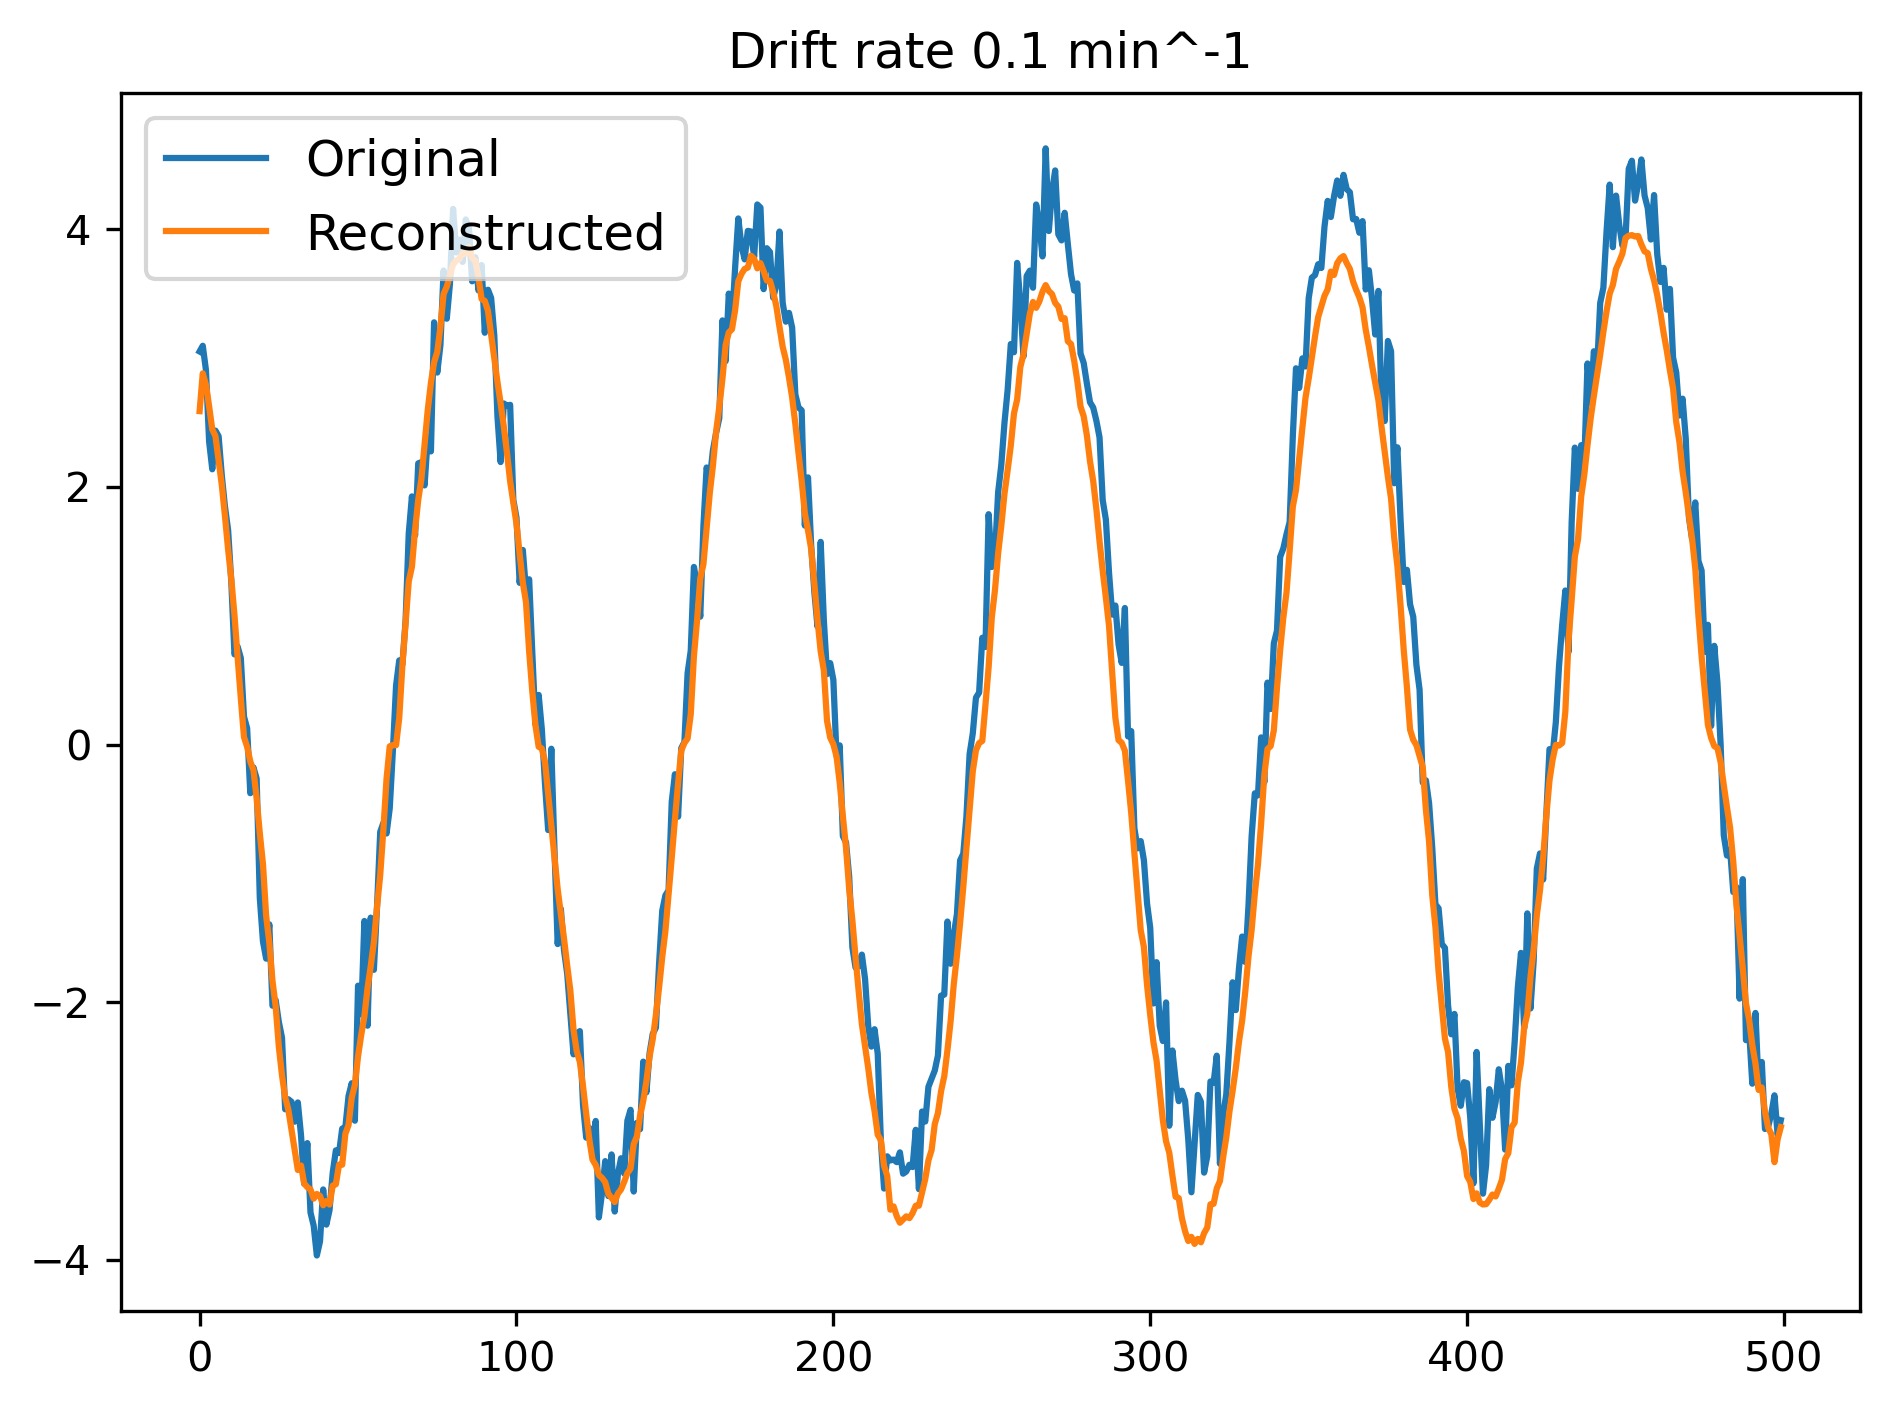

The table this chart was drawn from, first rows:
time_step, original, reconstructed
0, 3.052, 2.589
1, 3.096, 2.882
2, 2.908, 2.793
3, 2.354, 2.627
4, 2.137, 2.447
5, 2.437, 2.395
6, 2.394, 2.204
7, 2.091, 2.016
8, 1.848, 1.774
9, 1.665, 1.514
10, 1.265, 1.287
11, 0.7001, 1.006
12, 0.7612, 0.676
13, 0.673, 0.3619
14, 0.2177, 0.05907
15, 0.1268, -0.01685
16, -0.3772, -0.1309
17, -0.1772, -0.1987
18, -0.2635, -0.4202
19, -1.191, -0.6887
20, -1.529, -0.9283
21, -1.662, -1.33
22, -1.395, -1.537
23, -2.027, -1.835
24, -1.983, -2.031
25, -2.153, -2.344
26, -2.275, -2.568
27, -2.831, -2.737
28, -2.753, -2.834
29, -2.773, -2.991
30, -2.927, -3.148
31, -2.778, -3.302
32, -3.031, -3.267
33, -3.409, -3.407
34, -3.094, -3.436
35, -3.633, -3.454
36, -3.734, -3.525
37, -3.966, -3.489
38, -3.856, -3.504
39, -3.453, -3.576
40, -3.726, -3.543
41, -3.615, -3.57
42, -3.325, -3.424
43, -3.15, -3.413
44, -3.171, -3.261
45, -2.981, -3.262
46, -2.97, -3.021
47, -2.728, -2.953
48, -2.629, -2.742
49, -2.92, -2.643
50, -1.871, -2.42
51, -2.093, -2.254
52, -1.37, -2.11
53, -2.182, -1.89
54, -1.343, -1.721
55, -1.748, -1.533
56, -1.255, -1.259
57, -0.6776, -1.012
58, -0.607, -0.6594
59, -0.69, -0.2645
... 440 more rows
